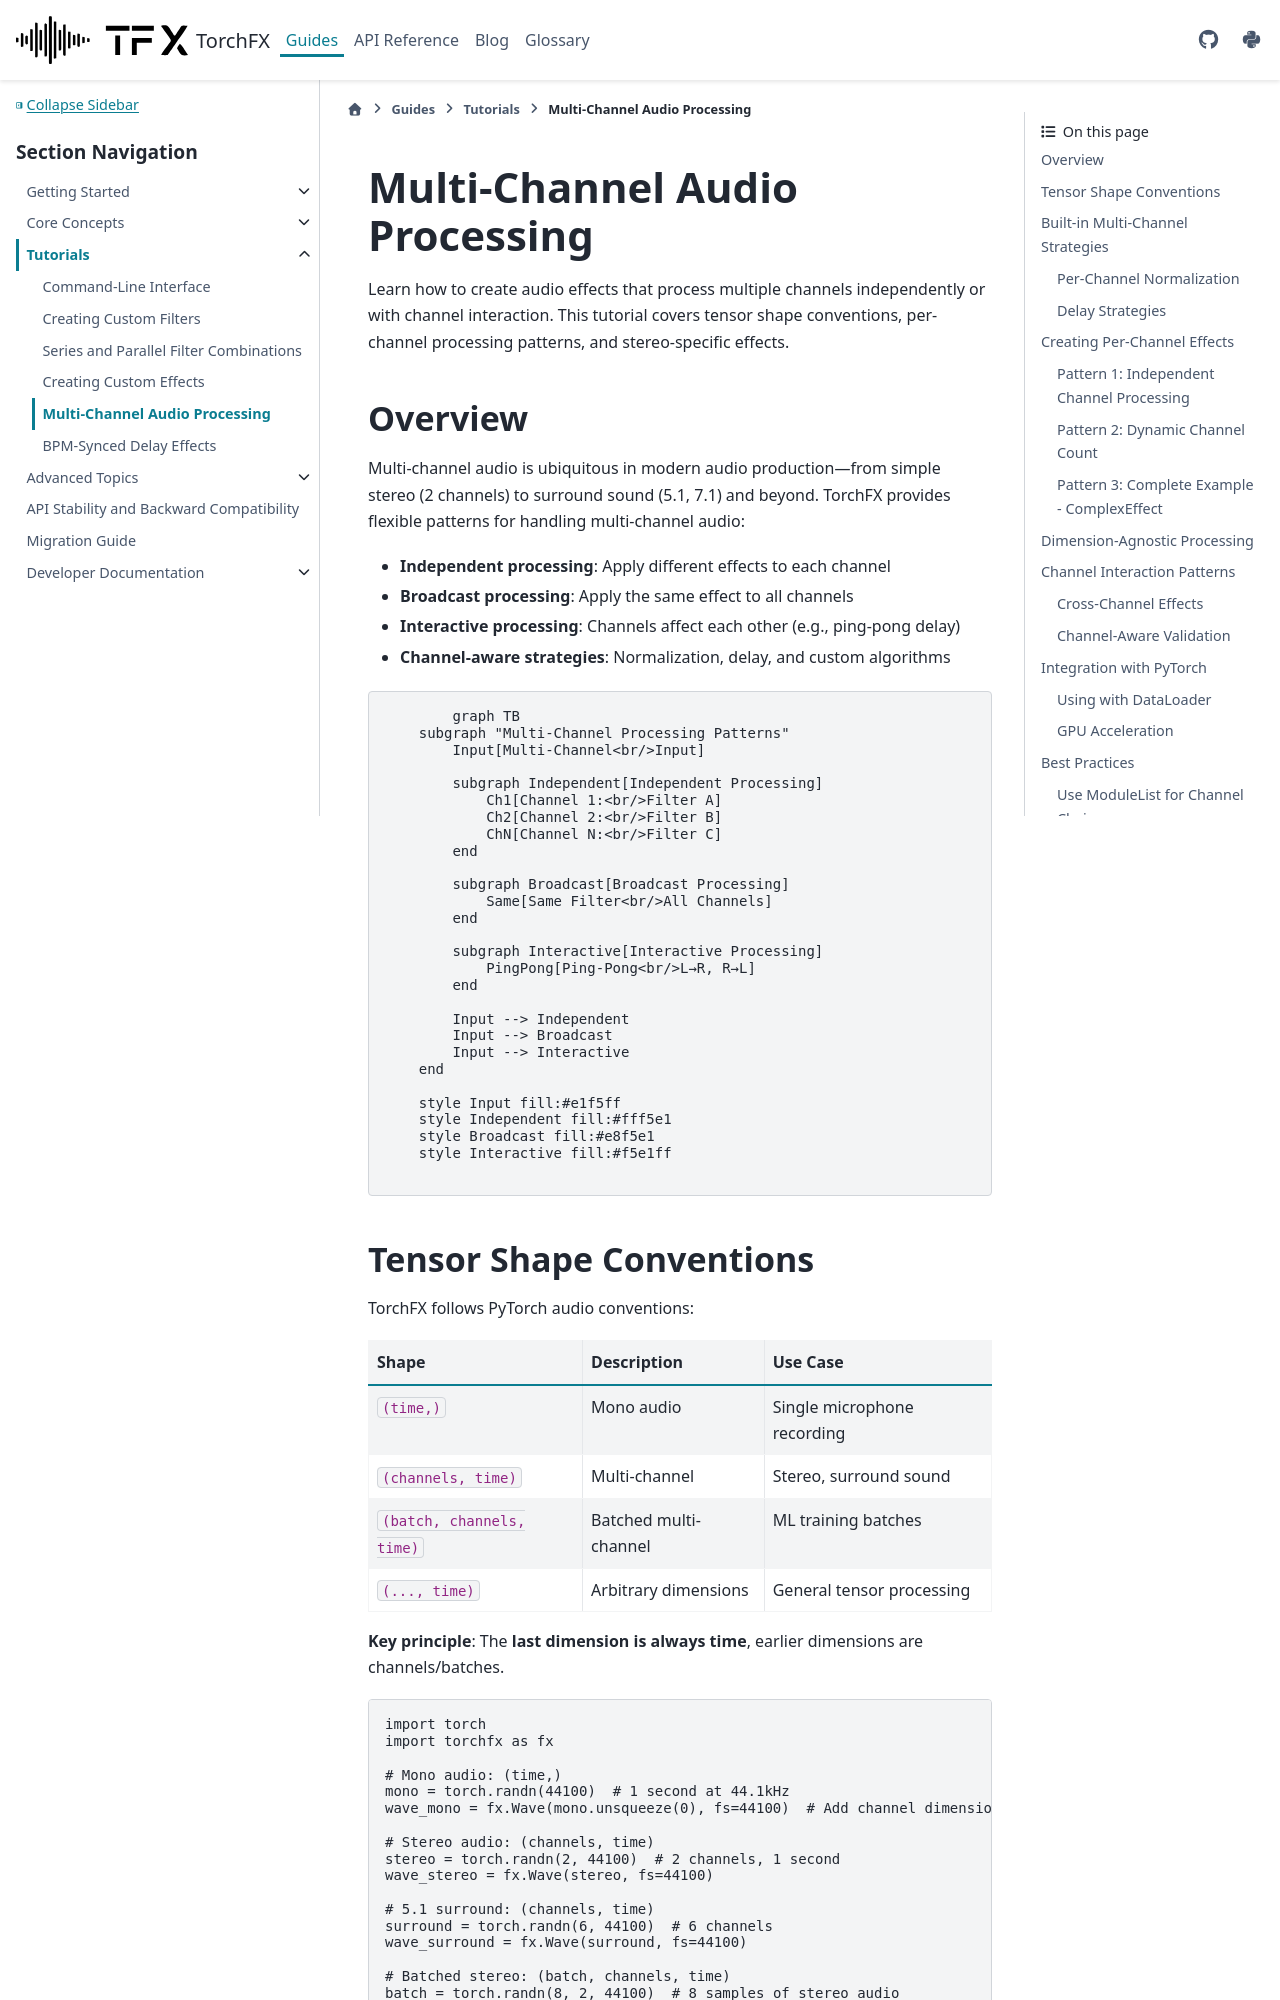

repository: matteospanio/torchfx · page: guides/tutorials/multi-channel-effects.html · generator: sphinx

# Multi-Channel Audio Processing

Learn how to create audio effects that process multiple channels independently or with channel interaction. This tutorial covers tensor shape conventions, per-channel processing patterns, and stereo-specific effects.

## Overview

Multi-channel audio is ubiquitous in modern audio production—from simple stereo (2 channels) to surround sound (5.1, 7.1) and beyond. TorchFX provides flexible patterns for handling multi-channel audio:

- **Independent processing**: Apply different effects to each channel
- **Broadcast processing**: Apply the same effect to all channels
- **Interactive processing**: Channels affect each other (e.g., ping-pong delay)
- **Channel-aware strategies**: Normalization, delay, and custom algorithms

```{mermaid}
graph TB
    subgraph "Multi-Channel Processing Patterns"
        Input[Multi-Channel<br/>Input]

        subgraph Independent[Independent Processing]
            Ch1[Channel 1:<br/>Filter A]
            Ch2[Channel 2:<br/>Filter B]
            ChN[Channel N:<br/>Filter C]
        end

        subgraph Broadcast[Broadcast Processing]
            Same[Same Filter<br/>All Channels]
        end

        subgraph Interactive[Interactive Processing]
            PingPong[Ping-Pong<br/>L→R, R→L]
        end

        Input --> Independent
        Input --> Broadcast
        Input --> Interactive
    end

    style Input fill:#e1f5ff
    style Independent fill:#fff5e1
    style Broadcast fill:#e8f5e1
    style Interactive fill:#f5e1ff
```
